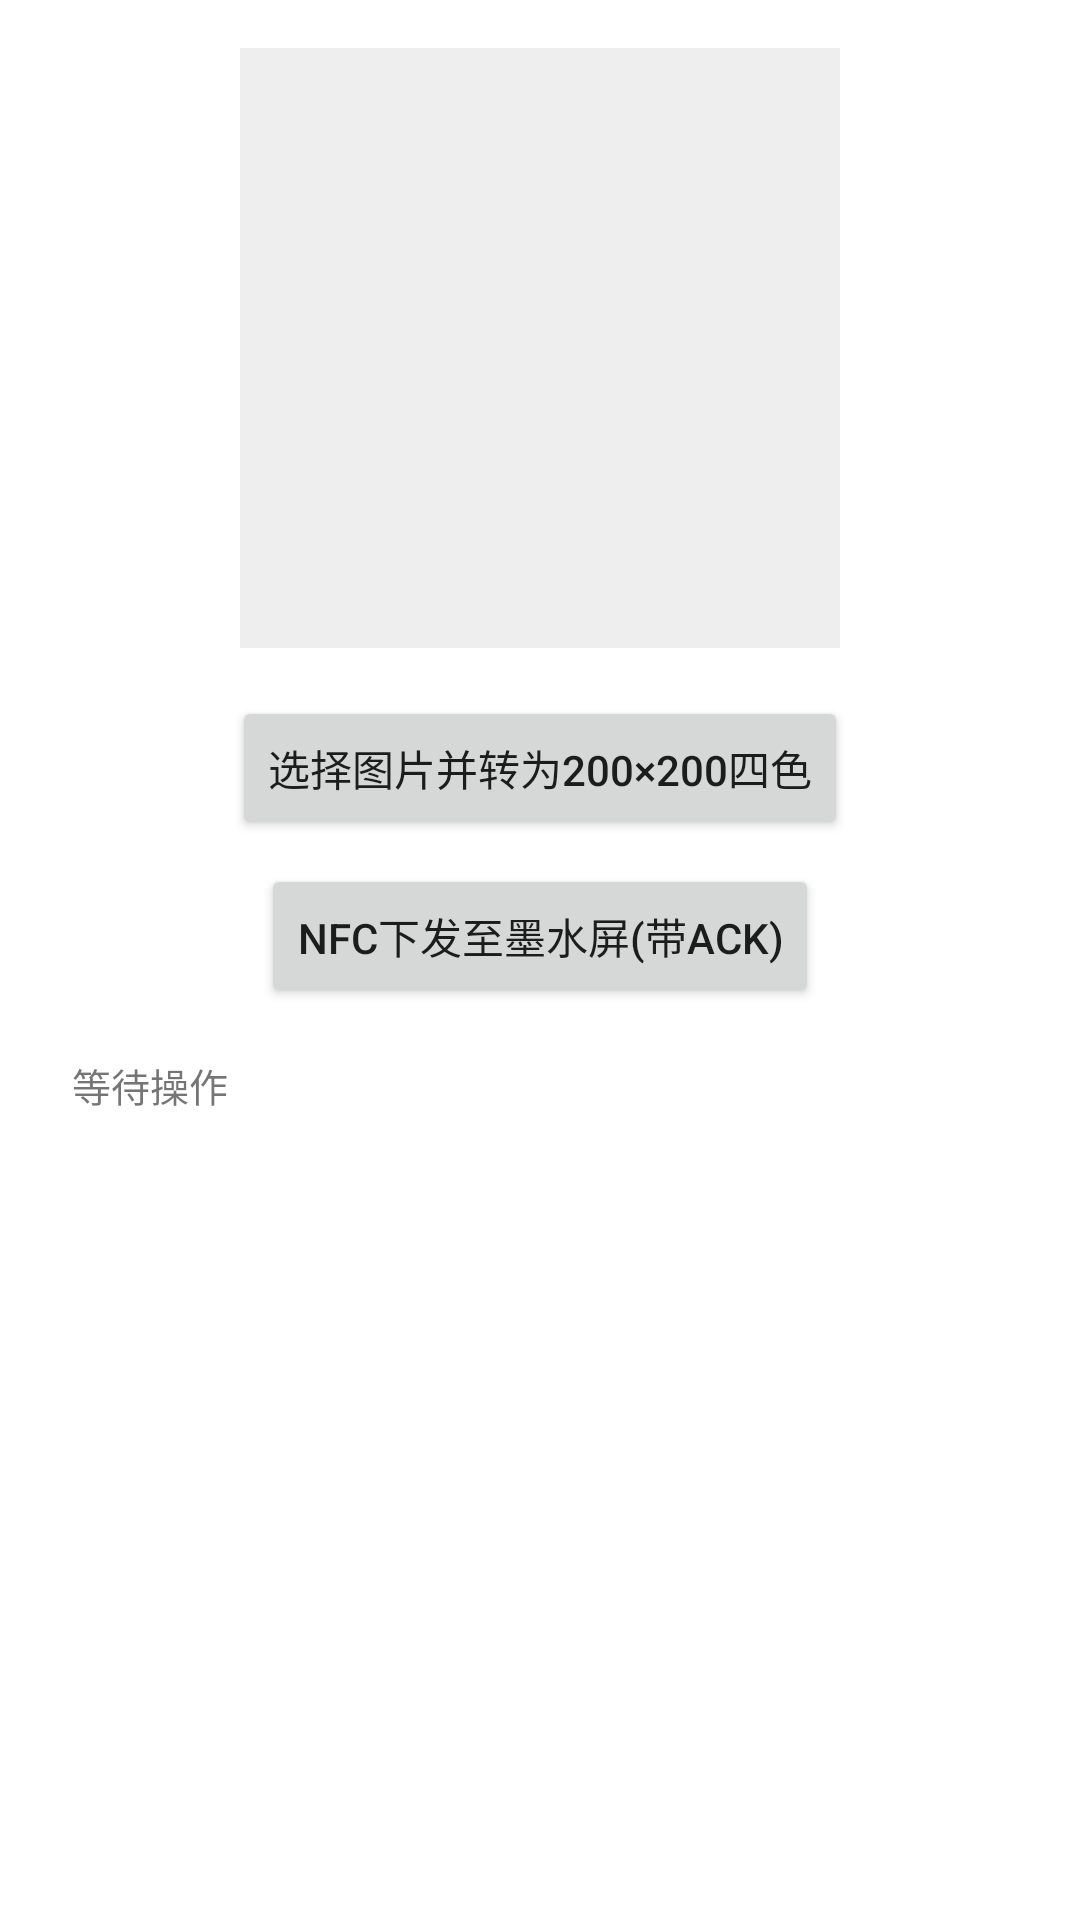

Android layout source for this screen:
<!-- AndroidManifest.xml: application theme AppTheme -->
<!-- res/layout/activity_four_gray.xml -->
<?xml version="1.0" encoding="utf-8"?>
<layout xmlns:android="http://schemas.android.com/apk/res/android"
    xmlns:app="http://schemas.android.com/apk/res-auto"
    xmlns:tools="http://schemas.android.com/tools">

    <androidx.constraintlayout.widget.ConstraintLayout
        android:layout_width="match_parent"
        android:layout_height="match_parent"
        android:padding="16dp"
        tools:context=".FourGrayActivity">

        <ImageView
            android:id="@+id/ivPreview"
            android:layout_width="200dp"
            android:layout_height="200dp"
            android:scaleType="fitCenter"
            android:background="#EEEEEE"
            app:layout_constraintEnd_toEndOf="parent"
            app:layout_constraintStart_toStartOf="parent"
            app:layout_constraintTop_toTopOf="parent" />

        <Button
            android:id="@+id/btnSelectImage"
            android:layout_width="wrap_content"
            android:layout_height="wrap_content"
            android:text="选择图片并转为200×200四色"
            app:layout_constraintTop_toBottomOf="@id/ivPreview"
            app:layout_constraintStart_toStartOf="parent"
            app:layout_constraintEnd_toEndOf="parent"
            android:layout_marginTop="16dp"/>

        <Button
            android:id="@+id/btnNfcSend"
            android:layout_width="wrap_content"
            android:layout_height="wrap_content"
            android:text="NFC下发至墨水屏(带ACK)"
            android:layout_marginTop="8dp"
            app:layout_constraintTop_toBottomOf="@id/btnSelectImage"
            app:layout_constraintStart_toStartOf="parent"
            app:layout_constraintEnd_toEndOf="parent"/>

        <TextView
            android:id="@+id/tvStatus"
            android:layout_width="match_parent"
            android:layout_height="wrap_content"
            android:maxHeight="300dp"
            android:scrollbars="vertical"
            android:text="等待操作"
            android:textSize="13sp"
            android:fontFamily="monospace"
            android:padding="8dp"
            app:layout_constraintTop_toBottomOf="@id/btnNfcSend"
            app:layout_constraintStart_toStartOf="parent"
            app:layout_constraintEnd_toEndOf="parent"
            android:layout_marginTop="8dp"/>

    </androidx.constraintlayout.widget.ConstraintLayout>
</layout>
<!-- resources referenced by this layout -->
<resources>
  <style name="AppTheme" parent="Theme.MaterialComponents.DayNight.NoActionBar">
          <item name="colorPrimary">@color/purple_500</item>
          <item name="colorPrimaryVariant">@color/purple_700</item>
          <item name="colorOnPrimary">@color/white</item>
      </style>
  <!-- not gathered from this repository: default colours our renderer supplied (Android Studio template values) -->
  <color name="purple_500">#FF6200EE</color>
  <color name="purple_700">#FF3700B3</color>
  <color name="white">#FFFFFFFF</color>
</resources>
